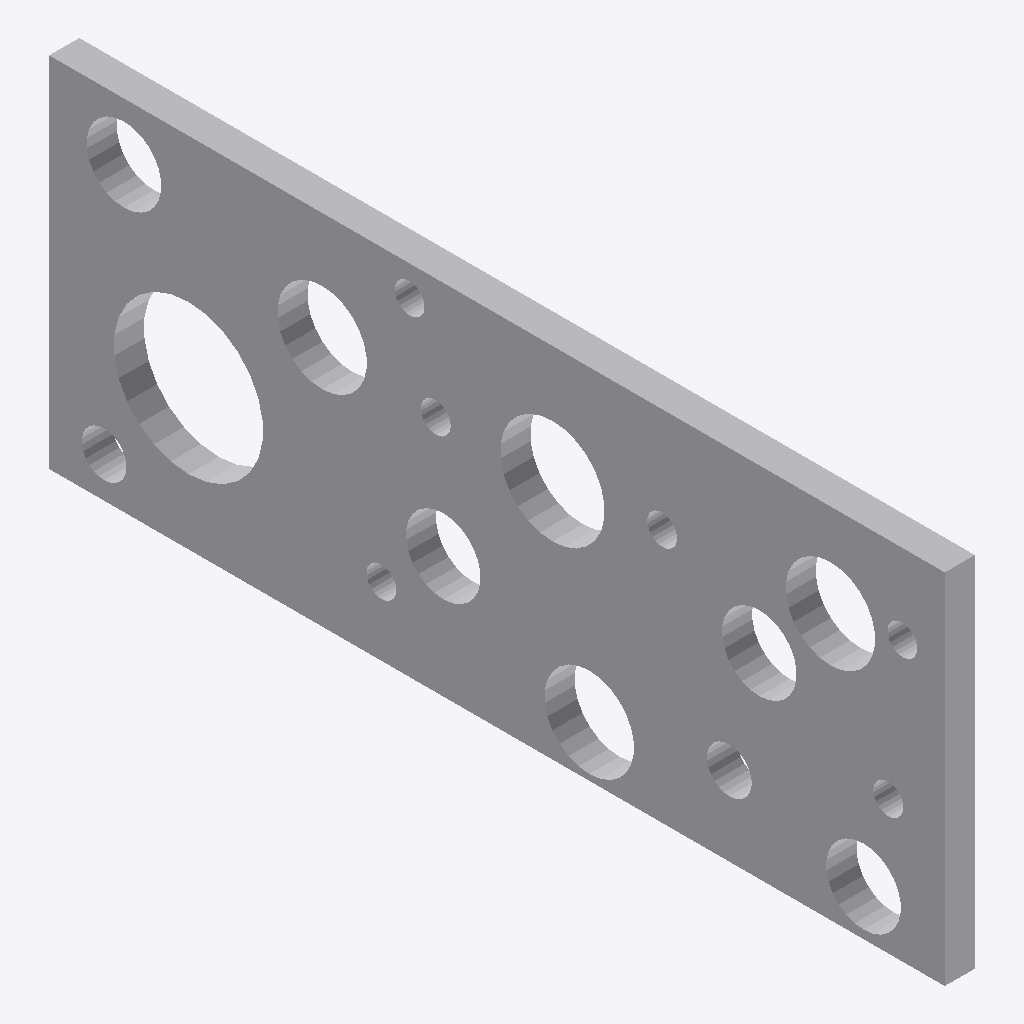
Isometric view of an IFC building model (IFC-SPF (STEP), schema IFC4, length unit millimetre), seen from the south-west, elements coloured by IFC class: 1 other element (light grey).
Extent 0.020 m × 0.600 m × 0.240 m (x, y, z). Elements (1): 1 IfcBuildingElementProxy.

HEADER;
FILE_DESCRIPTION(('ViewDefinition [CoordinationView]'),'2;1');
FILE_NAME('','2025-04-16T18:47:07',(),(),'IfcOpenShell 0.7.0','IfcOpenShell 0.7.0','');
FILE_SCHEMA(('IFC4'));
ENDSEC;
DATA;
#1=IFCPROJECT('23qNaWhG97PB_SKeTCOkAH',$,'My Project',$,$,$,$,(#66),#45);
#280=IFCSITE('2VYXV3WTP3QvThHkZsQerE',#279,'My Site',$,$,$,$,$,$,$,$,$,$,$);
#278=IFCBUILDINGELEMENTPROXY('19tjcdrZzFz9faD2R3lJ2x',#51,$,$,$,#289,#277,$,$);
ENDSEC;
